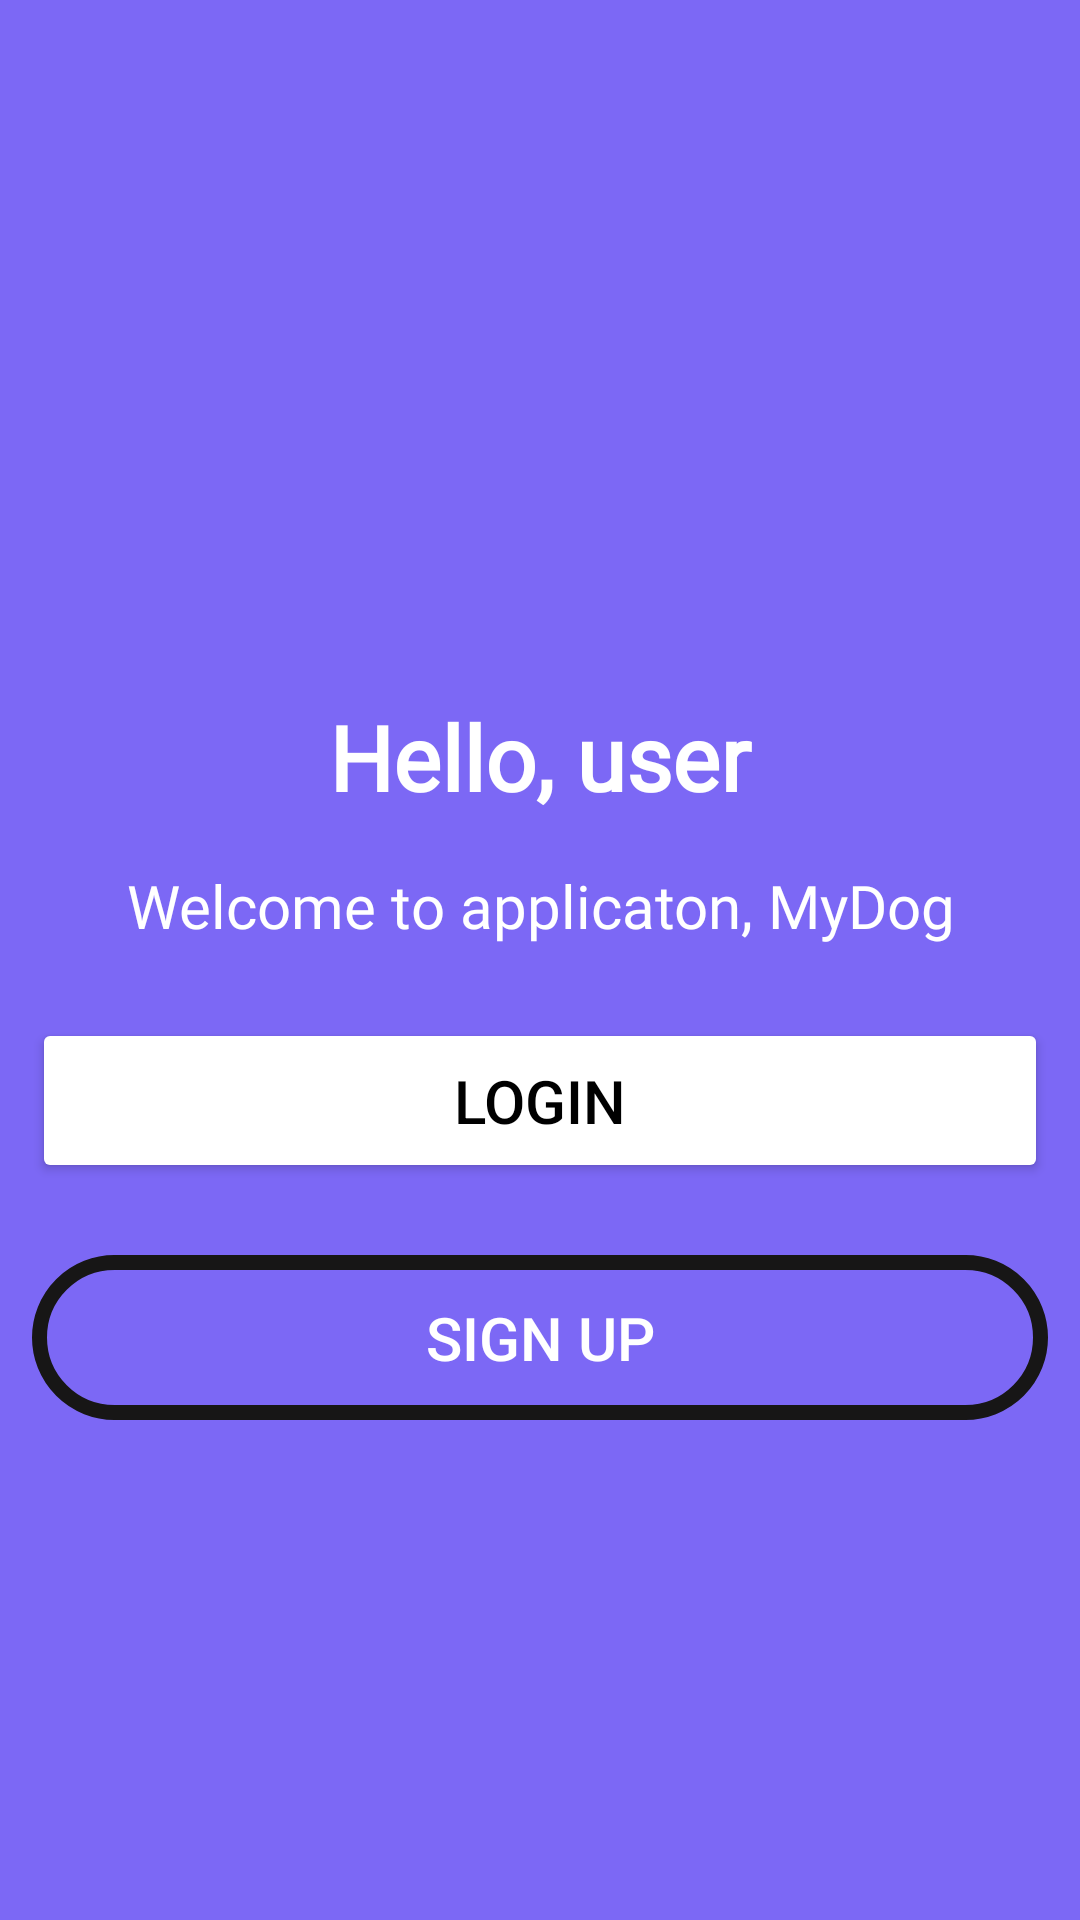

This screen was rendered from an Android layout file. Write that file and the resources it references.
<!-- AndroidManifest.xml: application theme Theme.ApplicationMydog -->
<!-- res/layout/log_sign_fragment.xml -->
<?xml version="1.0" encoding="utf-8"?>
<androidx.constraintlayout.widget.ConstraintLayout xmlns:android="http://schemas.android.com/apk/res/android"
    xmlns:app="http://schemas.android.com/apk/res-auto"
    xmlns:tools="http://schemas.android.com/tools"
    android:layout_width="match_parent"
    android:layout_height="match_parent"
    android:background="#7C68F5"
    tools:context=".LogSignFragment">

    <ImageView
        android:id="@+id/logSignImageView"
        android:layout_width="0dp"
        android:layout_height="200dp"
        android:layout_marginTop="16dp"
        android:src="@drawable/placeholder"
        app:layout_constraintEnd_toStartOf="@+id/guideline22"
        app:layout_constraintStart_toStartOf="@+id/guideline21"
        app:layout_constraintTop_toTopOf="parent" />

    <androidx.constraintlayout.widget.Guideline
        android:id="@+id/guideline21"
        android:layout_width="wrap_content"
        android:layout_height="wrap_content"
        android:orientation="vertical"
        app:layout_constraintGuide_percent="0.03" />

    <androidx.constraintlayout.widget.Guideline
        android:id="@+id/guideline22"
        android:layout_width="wrap_content"
        android:layout_height="wrap_content"
        android:orientation="vertical"
        app:layout_constraintGuide_percent="0.97" />

    <TextView
        android:id="@+id/textView40"
        android:layout_width="0dp"
        android:layout_height="wrap_content"
        android:layout_marginTop="16dp"
        android:gravity="center"
        android:text="Hello, user"
        android:textColor="@color/white"
        android:textStyle="bold"
        android:fontFamily="@font/regular_font"
        android:textSize="30sp"
        app:layout_constraintEnd_toStartOf="@+id/guideline22"
        app:layout_constraintStart_toStartOf="@+id/guideline21"
        app:layout_constraintTop_toBottomOf="@+id/logSignImageView" />

    <TextView
        android:id="@+id/textView41"
        android:layout_width="0dp"
        android:layout_height="wrap_content"
        android:layout_marginTop="16dp"
        android:gravity="center"
        android:text="Welcome to applicaton, MyDog"
        android:textSize="20sp"
        android:textColor="@color/white"
        android:fontFamily="@font/regular_font"
        app:layout_constraintEnd_toStartOf="@+id/guideline22"
        app:layout_constraintStart_toStartOf="@+id/guideline21"
        app:layout_constraintTop_toBottomOf="@+id/textView40" />

    <Button
        android:id="@+id/logSignLoginButton"
        android:layout_width="0dp"
        android:layout_height="wrap_content"
        android:layout_marginTop="24dp"
        android:text="Login"
        android:backgroundTint="@color/white"
        android:textColor="@color/black"
        android:textSize="20sp"
        android:padding="14dp"
        app:layout_constraintEnd_toStartOf="@+id/guideline22"
        app:layout_constraintStart_toStartOf="@+id/guideline21"
        app:layout_constraintTop_toBottomOf="@+id/textView41" />

    <Button
        android:id="@+id/logSignSignUpBtn"
        android:layout_width="0dp"
        android:layout_height="wrap_content"
        android:layout_marginTop="24dp"
        android:background="@drawable/button_bg"
        android:padding="14dp"
        android:text="Sign Up"
        android:textColor="@color/white"
        android:textSize="20sp"
        app:layout_constraintEnd_toStartOf="@+id/guideline22"
        app:layout_constraintStart_toStartOf="@+id/guideline21"
        app:layout_constraintTop_toBottomOf="@+id/logSignLoginButton" />
</androidx.constraintlayout.widget.ConstraintLayout>
<!-- resources referenced by this layout -->
<resources>
  <!-- drawable button_bg (drawable) -->
  <?xml version="1.0" encoding="utf-8"?>
  
  <shape xmlns:android="http://schemas.android.com/apk/res/android"
      android:shape="rectangle">
  
      <stroke
          android:width="5dp"
          android:color="#171616"
      />
      <corners
          android:radius="30dp"
      />
  
  
  </shape>
  <style name="Theme.ApplicationMydog" parent="Base.Theme.ApplicationMydog" />
  <style name="Base.Theme.ApplicationMydog" parent="Theme.Material3.DayNight.NoActionBar">
          
          
      </style>
  <!-- not gathered from this repository: default colours our renderer supplied (Android Studio template values) -->
  <color name="black">#FF000000</color>
  <color name="white">#FFFFFFFF</color>
</resources>
